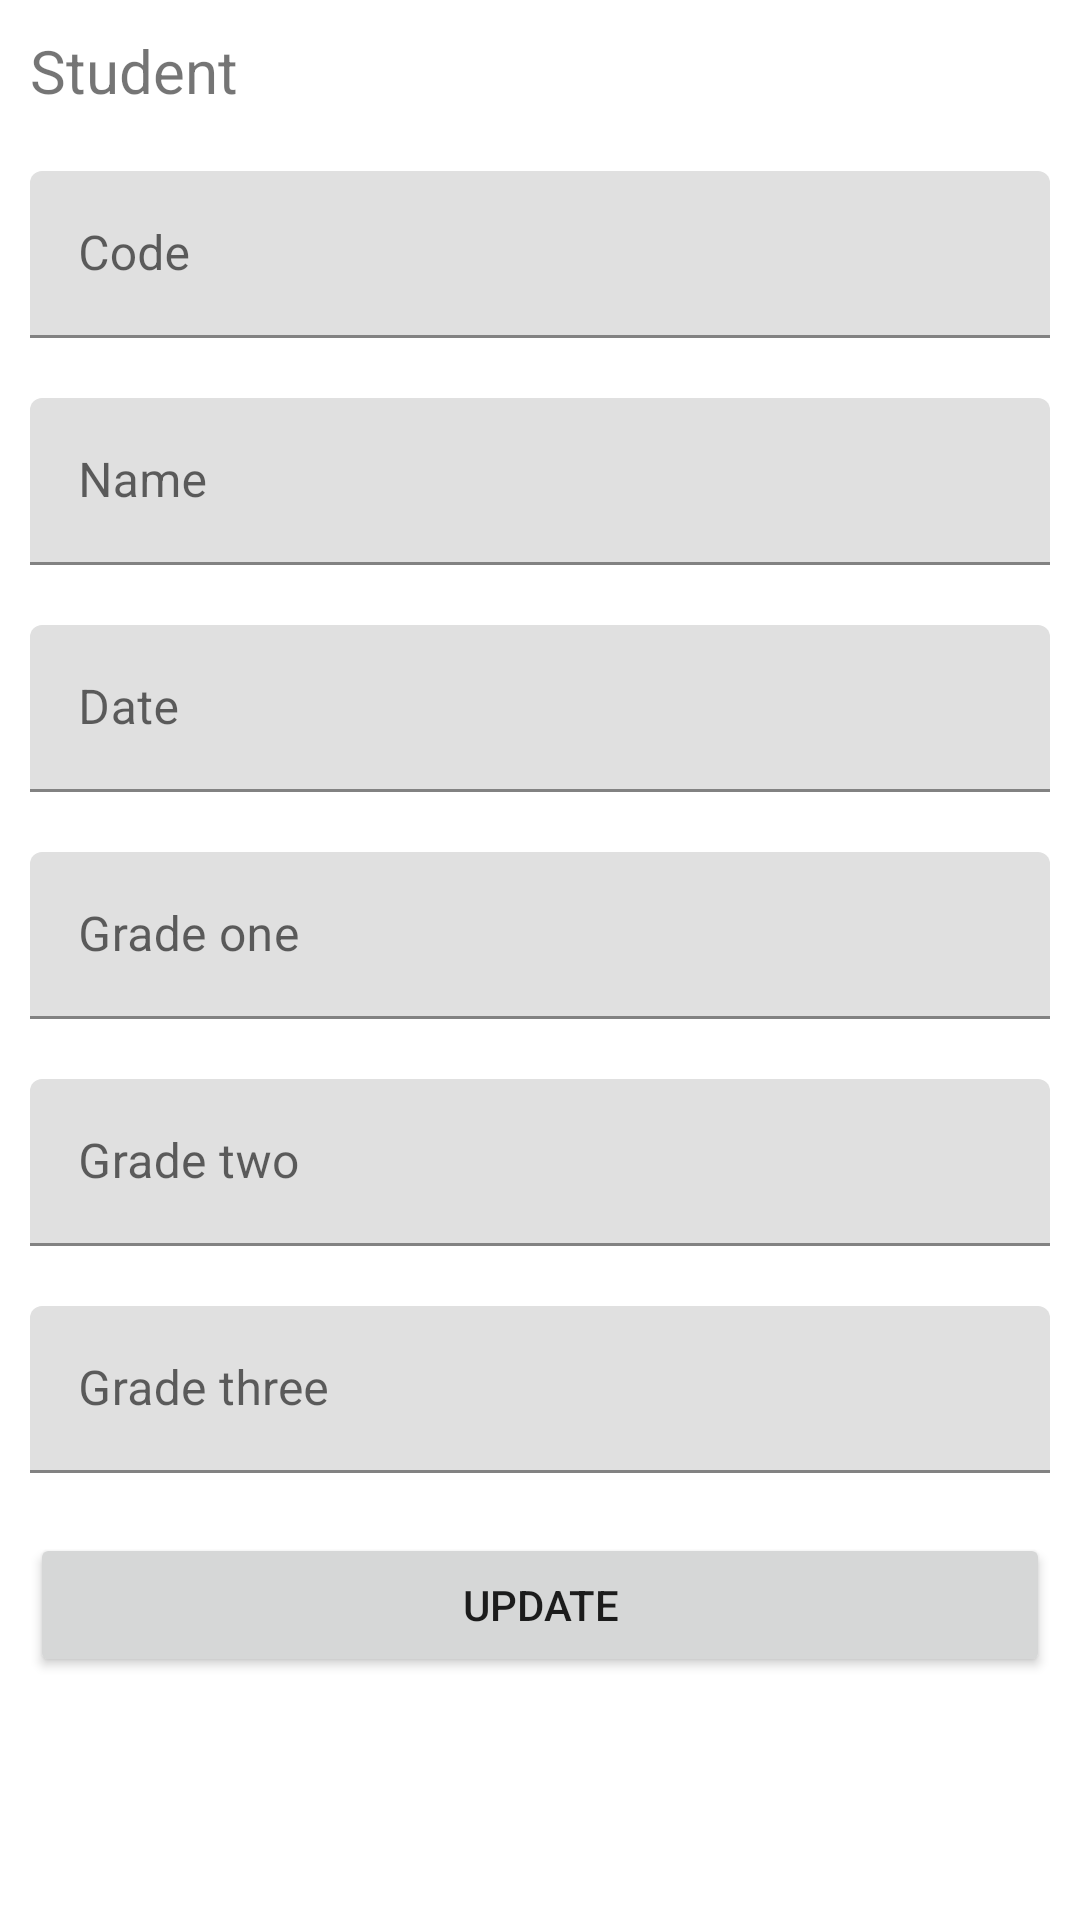

Write the Android layout XML for this screen, with the resource values it uses.
<!-- AndroidManifest.xml: activity theme Theme.CRUDFELIPE.NoActionBar -->
<!-- res/layout/activity_edit_student.xml -->
<?xml version="1.0" encoding="utf-8"?>
<androidx.appcompat.widget.LinearLayoutCompat xmlns:android="http://schemas.android.com/apk/res/android"
    xmlns:app="http://schemas.android.com/apk/res-auto"
    xmlns:tools="http://schemas.android.com/tools"
    android:layout_width="match_parent"
    android:layout_height="match_parent"
    android:orientation="vertical"
    tools:context=".EditStudentActivity">

    <TextView
        android:layout_width="wrap_content"
        android:layout_height="wrap_content"
        android:layout_gravity="center|start"
        android:layout_margin="10dp"
        android:text="Student"
        android:id="@+id/titulo_formulario"
        android:textSize="20sp" />

    <com.google.android.material.textfield.TextInputLayout
        android:layout_width="match_parent"
        android:layout_height="wrap_content"
        android:hint="Code"
        android:layout_margin="10dp"
        android:layout_gravity="center|start">

        <com.google.android.material.textfield.TextInputEditText
            android:layout_width="match_parent"
            android:layout_height="wrap_content"
            android:id="@+id/student_code"
            />

    </com.google.android.material.textfield.TextInputLayout>

    <com.google.android.material.textfield.TextInputLayout
        android:layout_width="match_parent"
        android:layout_height="wrap_content"
        android:hint="Name"
        android:layout_margin="10dp"
        android:layout_gravity="center|start">

        <com.google.android.material.textfield.TextInputEditText
            android:layout_width="match_parent"
            android:layout_height="wrap_content"
            android:id="@+id/student_name"
            android:inputType="text"
            />

    </com.google.android.material.textfield.TextInputLayout>

    <com.google.android.material.textfield.TextInputLayout
        android:layout_width="match_parent"
        android:layout_height="wrap_content"
        android:hint="Date"
        android:layout_margin="10dp"
        android:layout_gravity="center|start">

        <com.google.android.material.textfield.TextInputEditText
            android:layout_width="match_parent"
            android:layout_height="wrap_content"
            android:id="@+id/date"
            android:inputType="date"
            />

    </com.google.android.material.textfield.TextInputLayout>


    <com.google.android.material.textfield.TextInputLayout
        android:layout_width="match_parent"
        android:layout_height="wrap_content"
        android:hint="Grade one"
        android:layout_margin="10dp"
        android:layout_gravity="center|start">

        <com.google.android.material.textfield.TextInputEditText
            android:layout_width="match_parent"
            android:layout_height="wrap_content"
            android:id="@+id/first_grade"
            android:inputType="numberDecimal"
            />

    </com.google.android.material.textfield.TextInputLayout>

    <com.google.android.material.textfield.TextInputLayout
        android:layout_width="match_parent"
        android:layout_height="wrap_content"
        android:hint="Grade two"
        android:layout_margin="10dp"
        android:layout_gravity="center|start">

        <com.google.android.material.textfield.TextInputEditText
            android:layout_width="match_parent"
            android:layout_height="wrap_content"
            android:id="@+id/grade_two"
            android:inputType="numberDecimal"
            />

    </com.google.android.material.textfield.TextInputLayout>

    <com.google.android.material.textfield.TextInputLayout
        android:layout_width="match_parent"
        android:layout_height="wrap_content"
        android:hint="Grade three"
        android:layout_margin="10dp"
        android:layout_gravity="center|start">

        <com.google.android.material.textfield.TextInputEditText
            android:layout_width="match_parent"
            android:layout_height="wrap_content"
            android:inputType="numberDecimal"
            android:id="@+id/grade_three"
            />

    </com.google.android.material.textfield.TextInputLayout>

    <Button
        android:layout_width="match_parent"
        android:layout_height="wrap_content"
        android:layout_margin="10dp"
        android:layout_gravity="center"
        android:text="Update"
        android:onClick="updateStudent"
        />
</androidx.appcompat.widget.LinearLayoutCompat>
<!-- resources referenced by this layout -->
<resources>
  <style name="Theme.CRUDFELIPE.NoActionBar">
          <item name="windowActionBar">false</item>
          <item name="windowNoTitle">true</item>
      </style>
</resources>
